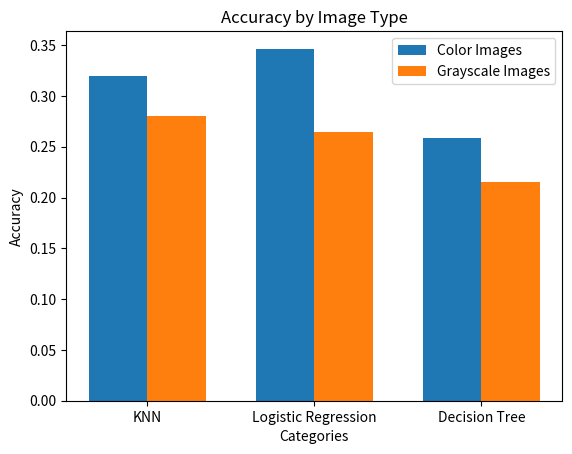

Source code (Python):
import matplotlib.pyplot as plt

categories = ['KNN', 'Logistic Regression', 'Decision Tree']
accuracy_color = [0.32,  0.3465,  0.2590]
accuracy_gray = [0.28, 0.2645, 0.2152]

fig, ax = plt.subplots()
width = 0.35
x = range(len(categories))

bars1 = ax.bar(x, accuracy_color, width, label='Color Images')
bars2 = ax.bar([p + width for p in x], accuracy_gray, width, label='Grayscale Images')

ax.set_xlabel('Categories')
ax.set_ylabel('Accuracy')
ax.set_title('Accuracy by Image Type')
ax.set_xticks([p + width/2 for p in x])
ax.set_xticklabels(categories)
ax.legend()

plt.show()
